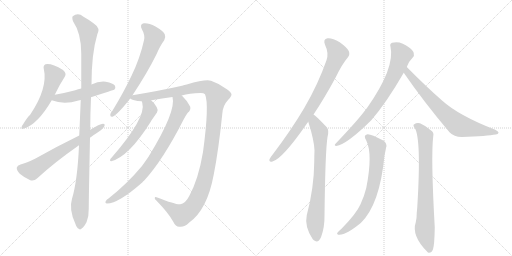
t = 0.00 s
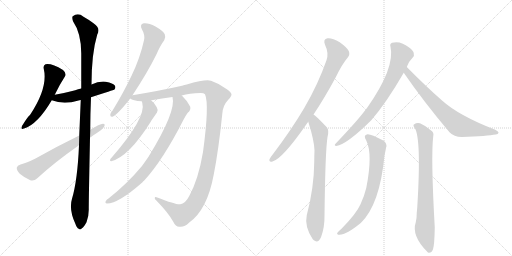
t = 2.42 s
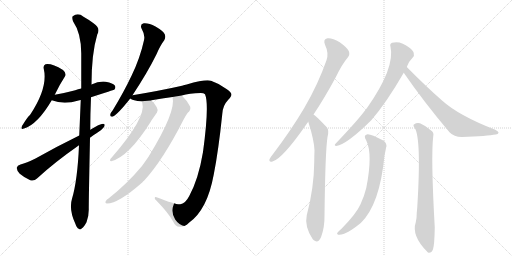
t = 4.84 s
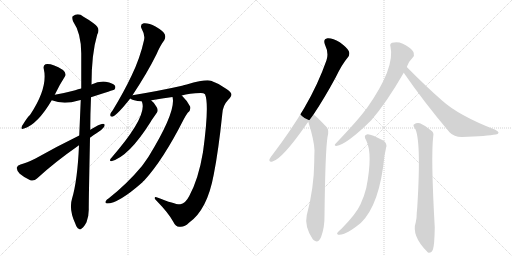
t = 7.26 s
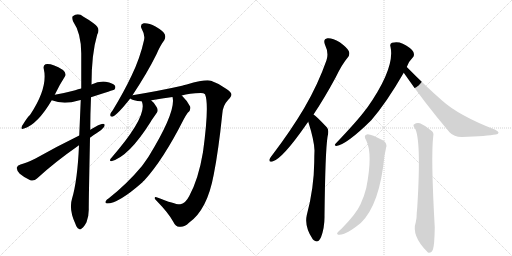
t = 9.68 s
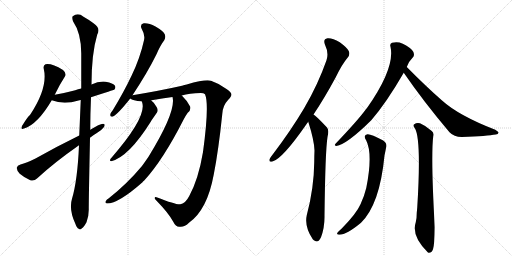
t = 12.10 s

The animated SVG that drew these frames (rendered in a browser with its animation timeline set to each time). Animation: 14 CSS @keyframes rules; one cycle of 12.10 s.

<svg version="1.1" viewBox="0 0 2048 1024" xmlns="http://www.w3.org/2000/svg">
  <g stroke="lightgray" stroke-dasharray="1,1" stroke-width="1" transform="scale(4, 4)">
    <line x1="0" y1="0" x2="256" y2="256"></line>
    <line x1="256" y1="0" x2="0" y2="256"></line>
    <line x1="128" y1="0" x2="128" y2="256"></line>
    <line x1="0" y1="128" x2="256" y2="128"></line>
    <line x1="256" y1="0" x2="512" y2="256"></line>
    <line x1="512" y1="0" x2="256" y2="256"></line>
    <line x1="384" y1="0" x2="384" y2="256"></line>
    <line x1="256" y1="128" x2="512" y2="128"></line>
  </g>
<g transform="scale(1, -1) translate(0, -850)">
   <style type="text/css">
    @keyframes keyframes0 {
      from {
       stroke: black;
       stroke-dashoffset: 536;
       stroke-width: 128;
       }
       64% {
       animation-timing-function: step-end;
       stroke: black;
       stroke-dashoffset: 0;
       stroke-width: 128;
       }
       to {
       stroke: black;
       stroke-width: 1024;
       }
       }
       #make-me-a-hanzi-animation-0 {
         animation: keyframes0 0.686198s both;
         animation-delay: 0.000000s;
         animation-timing-function: linear;
       }
    @keyframes keyframes1 {
      from {
       stroke: black;
       stroke-dashoffset: 502;
       stroke-width: 128;
       }
       62% {
       animation-timing-function: step-end;
       stroke: black;
       stroke-dashoffset: 0;
       stroke-width: 128;
       }
       to {
       stroke: black;
       stroke-width: 1024;
       }
       }
       #make-me-a-hanzi-animation-1 {
         animation: keyframes1 0.658529s both;
         animation-delay: 0.686198s;
         animation-timing-function: linear;
       }
    @keyframes keyframes2 {
      from {
       stroke: black;
       stroke-dashoffset: 1107;
       stroke-width: 128;
       }
       78% {
       animation-timing-function: step-end;
       stroke: black;
       stroke-dashoffset: 0;
       stroke-width: 128;
       }
       to {
       stroke: black;
       stroke-width: 1024;
       }
       }
       #make-me-a-hanzi-animation-2 {
         animation: keyframes2 1.150879s both;
         animation-delay: 1.344727s;
         animation-timing-function: linear;
       }
    @keyframes keyframes3 {
      from {
       stroke: black;
       stroke-dashoffset: 638;
       stroke-width: 128;
       }
       67% {
       animation-timing-function: step-end;
       stroke: black;
       stroke-dashoffset: 0;
       stroke-width: 128;
       }
       to {
       stroke: black;
       stroke-width: 1024;
       }
       }
       #make-me-a-hanzi-animation-3 {
         animation: keyframes3 0.769206s both;
         animation-delay: 2.495605s;
         animation-timing-function: linear;
       }
    @keyframes keyframes4 {
      from {
       stroke: black;
       stroke-dashoffset: 667;
       stroke-width: 128;
       }
       68% {
       animation-timing-function: step-end;
       stroke: black;
       stroke-dashoffset: 0;
       stroke-width: 128;
       }
       to {
       stroke: black;
       stroke-width: 1024;
       }
       }
       #make-me-a-hanzi-animation-4 {
         animation: keyframes4 0.792806s both;
         animation-delay: 3.264811s;
         animation-timing-function: linear;
       }
    @keyframes keyframes5 {
      from {
       stroke: black;
       stroke-dashoffset: 1251;
       stroke-width: 128;
       }
       80% {
       animation-timing-function: step-end;
       stroke: black;
       stroke-dashoffset: 0;
       stroke-width: 128;
       }
       to {
       stroke: black;
       stroke-width: 1024;
       }
       }
       #make-me-a-hanzi-animation-5 {
         animation: keyframes5 1.268066s both;
         animation-delay: 4.057617s;
         animation-timing-function: linear;
       }
    @keyframes keyframes6 {
      from {
       stroke: black;
       stroke-dashoffset: 554;
       stroke-width: 128;
       }
       64% {
       animation-timing-function: step-end;
       stroke: black;
       stroke-dashoffset: 0;
       stroke-width: 128;
       }
       to {
       stroke: black;
       stroke-width: 1024;
       }
       }
       #make-me-a-hanzi-animation-6 {
         animation: keyframes6 0.700846s both;
         animation-delay: 5.325684s;
         animation-timing-function: linear;
       }
    @keyframes keyframes7 {
      from {
       stroke: black;
       stroke-dashoffset: 792;
       stroke-width: 128;
       }
       72% {
       animation-timing-function: step-end;
       stroke: black;
       stroke-dashoffset: 0;
       stroke-width: 128;
       }
       to {
       stroke: black;
       stroke-width: 1024;
       }
       }
       #make-me-a-hanzi-animation-7 {
         animation: keyframes7 0.894531s both;
         animation-delay: 6.026530s;
         animation-timing-function: linear;
       }
    @keyframes keyframes8 {
      from {
       stroke: black;
       stroke-dashoffset: 819;
       stroke-width: 128;
       }
       73% {
       animation-timing-function: step-end;
       stroke: black;
       stroke-dashoffset: 0;
       stroke-width: 128;
       }
       to {
       stroke: black;
       stroke-width: 1024;
       }
       }
       #make-me-a-hanzi-animation-8 {
         animation: keyframes8 0.916504s both;
         animation-delay: 6.921061s;
         animation-timing-function: linear;
       }
    @keyframes keyframes9 {
      from {
       stroke: black;
       stroke-dashoffset: 747;
       stroke-width: 128;
       }
       71% {
       animation-timing-function: step-end;
       stroke: black;
       stroke-dashoffset: 0;
       stroke-width: 128;
       }
       to {
       stroke: black;
       stroke-width: 1024;
       }
       }
       #make-me-a-hanzi-animation-9 {
         animation: keyframes9 0.857910s both;
         animation-delay: 7.837565s;
         animation-timing-function: linear;
       }
    @keyframes keyframes10 {
      from {
       stroke: black;
       stroke-dashoffset: 757;
       stroke-width: 128;
       }
       71% {
       animation-timing-function: step-end;
       stroke: black;
       stroke-dashoffset: 0;
       stroke-width: 128;
       }
       to {
       stroke: black;
       stroke-width: 1024;
       }
       }
       #make-me-a-hanzi-animation-10 {
         animation: keyframes10 0.866048s both;
         animation-delay: 8.695475s;
         animation-timing-function: linear;
       }
    @keyframes keyframes11 {
      from {
       stroke: black;
       stroke-dashoffset: 719;
       stroke-width: 128;
       }
       70% {
       animation-timing-function: step-end;
       stroke: black;
       stroke-dashoffset: 0;
       stroke-width: 128;
       }
       to {
       stroke: black;
       stroke-width: 1024;
       }
       }
       #make-me-a-hanzi-animation-11 {
         animation: keyframes11 0.835124s both;
         animation-delay: 9.561523s;
         animation-timing-function: linear;
       }
    @keyframes keyframes12 {
      from {
       stroke: black;
       stroke-dashoffset: 708;
       stroke-width: 128;
       }
       70% {
       animation-timing-function: step-end;
       stroke: black;
       stroke-dashoffset: 0;
       stroke-width: 128;
       }
       to {
       stroke: black;
       stroke-width: 1024;
       }
       }
       #make-me-a-hanzi-animation-12 {
         animation: keyframes12 0.826172s both;
         animation-delay: 10.396647s;
         animation-timing-function: linear;
       }
    @keyframes keyframes13 {
      from {
       stroke: black;
       stroke-dashoffset: 770;
       stroke-width: 128;
       }
       71% {
       animation-timing-function: step-end;
       stroke: black;
       stroke-dashoffset: 0;
       stroke-width: 128;
       }
       to {
       stroke: black;
       stroke-width: 1024;
       }
       }
       #make-me-a-hanzi-animation-13 {
         animation: keyframes13 0.876628s both;
         animation-delay: 11.222819s;
         animation-timing-function: linear;
       }
</style>
<path d="M 219 471 Q 238 511 259 543 Q 268 556 252 570 Q 206 598 182 593 Q 172 589 175 575 Q 193 499 120 390 Q 113 387 88 346 Q 81 330 96 336 Q 150 352 207 449 L 219 471 Z" fill="lightgray"></path> 
<path d="M 364 461 Q 455 491 457 491 Q 464 498 460 507 Q 453 517 423 523 Q 395 526 366 512 L 325 496 Q 312 493 301 489 Q 264 479 219 471 C 189 466 179 459 207 449 Q 255 430 314 448 Q 318 449 323 450 L 364 461 Z" fill="lightgray"></path> 
<path d="M 316 269 Q 310 128 288 55 Q 275 13 301 -44 Q 307 -62 315 -65 Q 321 -71 328 -63 Q 335 -59 346 -39 Q 356 -14 355 16 Q 355 53 360 299 L 361 331 Q 361 392 364 461 L 366 512 Q 366 635 389 712 Q 404 737 374 757 Q 359 769 334 783 Q 312 801 291 785 Q 287 781 292 765 Q 325 717 325 636 Q 325 567 325 496 L 323 450 Q 320 381 317 308 L 316 269 Z" fill="lightgray"></path> 
<path d="M 317 308 Q 223 262 142 216 Q 106 198 82 192 Q 69 188 67 179 Q 66 169 79 155 Q 98 139 121 129 Q 137 125 148 136 Q 217 200 316 269 L 360 299 Q 372 309 386 317 Q 405 327 416 342 Q 423 355 412 355 Q 399 355 361 331 L 317 308 Z" fill="lightgray"></path> 
<path d="M 530 469 Q 590 560 626 633 Q 642 670 657 689 Q 664 701 659 713 Q 653 726 622 744 Q 594 759 575 757 Q 557 753 568 732 Q 581 710 576 689 Q 560 617 527 549 Q 496 483 451 409 Q 442 399 441 391 Q 440 381 452 384 Q 471 393 521 456 L 530 469 Z" fill="lightgray"></path> 
<path d="M 727 468 Q 757 477 803 478 Q 815 478 820 473 Q 838 433 812 242 Q 794 134 757 66 Q 741 35 721 33 Q 706 30 629 60 Q 619 64 619 58 Q 618 54 629 44 Q 674 -2 693 -37 Q 703 -58 718 -57 Q 737 -60 757 -40 Q 829 11 855 152 Q 874 248 889 393 Q 890 427 913 451 Q 926 464 926 472 Q 925 481 906 494 Q 879 515 844 527 Q 823 534 747 512 Q 738 511 728 507 Q 644 488 530 469 C 500 464 498 464 521 456 Q 530 447 567 445 L 605 448 Q 605 449 606 449 Q 649 456 690 462 L 727 468 Z" fill="lightgray"></path> 
<path d="M 567 445 Q 567 444 569 439 Q 587 381 446 219 Q 440 215 440 209 Q 440 205 445 205 Q 515 223 603 363 Q 606 369 628 400 Q 634 409 627 421 Q 617 440 605 448 C 582 467 558 474 567 445 Z" fill="lightgray"></path> 
<path d="M 690 462 Q 706 405 594 223 Q 581 204 568 186 Q 508 114 434 56 Q 427 52 424 47 Q 418 37 428 36 Q 474 36 570 121 Q 571 125 576 127 Q 651 208 734 371 Q 740 384 751 399 Q 764 409 761 423 Q 752 444 729 466 Q 728 467 727 468 C 706 489 687 492 690 462 Z" fill="lightgray"></path> 
<path d="M 1254 392 Q 1297 456 1343 541 Q 1368 593 1391 620 Q 1401 632 1395 646 Q 1389 659 1359 681 Q 1329 699 1310 697 Q 1291 694 1300 671 Q 1316 638 1306 609 Q 1272 512 1217 418 Q 1165 330 1090 231 Q 1080 219 1078 213 Q 1075 200 1090 204 Q 1129 214 1225 352 Q 1229 358 1233 363 L 1254 392 Z" fill="lightgray"></path> 
<path d="M 1233 363 Q 1257 288 1258 248 Q 1257 226 1257 203 Q 1256 97 1227 -11 Q 1217 -56 1251 -107 Q 1252 -107 1254 -110 Q 1272 -126 1284 -99 Q 1299 -59 1298 -12 Q 1301 244 1310 302 Q 1317 329 1308 340 Q 1263 388 1254 392 C 1230 411 1224 392 1233 363 Z" fill="lightgray"></path> 
<path d="M 1627 582 Q 1636 606 1651 620 Q 1658 627 1655 637 Q 1654 647 1638 659 Q 1602 689 1568 679 Q 1558 675 1562 663 Q 1581 579 1468 418 Q 1465 415 1463 412 Q 1429 366 1342 275 Q 1335 268 1345 266 Q 1387 272 1485 369 Q 1545 438 1615 559 L 1627 582 Z" fill="lightgray"></path> 
<path d="M 1615 559 Q 1694 444 1798 321 Q 1816 302 1847 302 Q 1950 306 1983 312 Q 1993 313 1994 319 Q 1995 323 1981 331 Q 1834 388 1767 449 Q 1701 507 1627 582 C 1606 603 1598 584 1615 559 Z" fill="lightgray"></path> 
<path d="M 1465 288 Q 1492 234 1465 98 Q 1458 68 1442 33 Q 1426 -4 1367 -64 Q 1352 -76 1349 -82 Q 1346 -89 1358 -89 Q 1386 -89 1444 -41 Q 1519 32 1538 228 Q 1542 247 1544 258 Q 1551 277 1531 289 Q 1485 314 1470 313 Q 1451 310 1465 288 Z" fill="lightgray"></path> 
<path d="M 1659 338 Q 1686 296 1669 20 L 1667 -1 Q 1667 -26 1663 -39 Q 1645 -93 1709 -157 Q 1710 -158 1714 -161 Q 1727 -162 1732 -147 Q 1738 -129 1739 -59 Q 1723 223 1733 306 Q 1736 319 1727 326 Q 1702 348 1680 357 Q 1667 361 1657 353 Q 1650 349 1659 338 Z" fill="lightgray"></path> 
      <clipPath id="make-me-a-hanzi-clip-0">
      <path d="M 219 471 Q 238 511 259 543 Q 268 556 252 570 Q 206 598 182 593 Q 172 589 175 575 Q 193 499 120 390 Q 113 387 88 346 Q 81 330 96 336 Q 150 352 207 449 L 219 471 Z" fill="lightgray"></path>
      </clipPath>
      <path clip-path="url(#make-me-a-hanzi-clip-0)" d="M 188 580 L 216 545 L 194 478 L 134 379 L 98 346 " fill="none" id="make-me-a-hanzi-animation-0" stroke-dasharray="408 816" stroke-linecap="round"></path>

      <clipPath id="make-me-a-hanzi-clip-1">
      <path d="M 364 461 Q 455 491 457 491 Q 464 498 460 507 Q 453 517 423 523 Q 395 526 366 512 L 325 496 Q 312 493 301 489 Q 264 479 219 471 C 189 466 179 459 207 449 Q 255 430 314 448 Q 318 449 323 450 L 364 461 Z" fill="lightgray"></path>
      </clipPath>
      <path clip-path="url(#make-me-a-hanzi-clip-1)" d="M 216 451 L 229 458 L 300 466 L 415 502 L 454 498 " fill="none" id="make-me-a-hanzi-animation-1" stroke-dasharray="374 748" stroke-linecap="round"></path>

      <clipPath id="make-me-a-hanzi-clip-2">
      <path d="M 316 269 Q 310 128 288 55 Q 275 13 301 -44 Q 307 -62 315 -65 Q 321 -71 328 -63 Q 335 -59 346 -39 Q 356 -14 355 16 Q 355 53 360 299 L 361 331 Q 361 392 364 461 L 366 512 Q 366 635 389 712 Q 404 737 374 757 Q 359 769 334 783 Q 312 801 291 785 Q 287 781 292 765 Q 325 717 325 636 Q 325 567 325 496 L 323 450 Q 320 381 317 308 L 316 269 Z" fill="lightgray"></path>
      </clipPath>
      <path clip-path="url(#make-me-a-hanzi-clip-2)" d="M 303 778 L 329 756 L 352 725 L 338 235 L 319 24 L 320 -52 " fill="none" id="make-me-a-hanzi-animation-2" stroke-dasharray="979 1958" stroke-linecap="round"></path>

      <clipPath id="make-me-a-hanzi-clip-3">
      <path d="M 317 308 Q 223 262 142 216 Q 106 198 82 192 Q 69 188 67 179 Q 66 169 79 155 Q 98 139 121 129 Q 137 125 148 136 Q 217 200 316 269 L 360 299 Q 372 309 386 317 Q 405 327 416 342 Q 423 355 412 355 Q 399 355 361 331 L 317 308 Z" fill="lightgray"></path>
      </clipPath>
      <path clip-path="url(#make-me-a-hanzi-clip-3)" d="M 80 176 L 127 168 L 409 347 " fill="none" id="make-me-a-hanzi-animation-3" stroke-dasharray="510 1020" stroke-linecap="round"></path>

      <clipPath id="make-me-a-hanzi-clip-4">
      <path d="M 530 469 Q 590 560 626 633 Q 642 670 657 689 Q 664 701 659 713 Q 653 726 622 744 Q 594 759 575 757 Q 557 753 568 732 Q 581 710 576 689 Q 560 617 527 549 Q 496 483 451 409 Q 442 399 441 391 Q 440 381 452 384 Q 471 393 521 456 L 530 469 Z" fill="lightgray"></path>
      </clipPath>
      <path clip-path="url(#make-me-a-hanzi-clip-4)" d="M 577 743 L 595 731 L 617 701 L 606 668 L 528 502 L 490 441 L 450 393 " fill="none" id="make-me-a-hanzi-animation-4" stroke-dasharray="539 1078" stroke-linecap="round"></path>

      <clipPath id="make-me-a-hanzi-clip-5">
      <path d="M 727 468 Q 757 477 803 478 Q 815 478 820 473 Q 838 433 812 242 Q 794 134 757 66 Q 741 35 721 33 Q 706 30 629 60 Q 619 64 619 58 Q 618 54 629 44 Q 674 -2 693 -37 Q 703 -58 718 -57 Q 737 -60 757 -40 Q 829 11 855 152 Q 874 248 889 393 Q 890 427 913 451 Q 926 464 926 472 Q 925 481 906 494 Q 879 515 844 527 Q 823 534 747 512 Q 738 511 728 507 Q 644 488 530 469 C 500 464 498 464 521 456 Q 530 447 567 445 L 605 448 Q 605 449 606 449 Q 649 456 690 462 L 727 468 Z" fill="lightgray"></path>
      </clipPath>
      <path clip-path="url(#make-me-a-hanzi-clip-5)" d="M 529 460 L 611 466 L 799 502 L 835 499 L 868 466 L 842 242 L 824 148 L 802 82 L 777 32 L 763 14 L 727 -10 L 642 44 L 640 52 L 624 57 " fill="none" id="make-me-a-hanzi-animation-5" stroke-dasharray="1123 2246" stroke-linecap="round"></path>

      <clipPath id="make-me-a-hanzi-clip-6">
      <path d="M 567 445 Q 567 444 569 439 Q 587 381 446 219 Q 440 215 440 209 Q 440 205 445 205 Q 515 223 603 363 Q 606 369 628 400 Q 634 409 627 421 Q 617 440 605 448 C 582 467 558 474 567 445 Z" fill="lightgray"></path>
      </clipPath>
      <path clip-path="url(#make-me-a-hanzi-clip-6)" d="M 573 444 L 597 421 L 599 407 L 568 346 L 493 249 L 446 212 " fill="none" id="make-me-a-hanzi-animation-6" stroke-dasharray="426 852" stroke-linecap="round"></path>

      <clipPath id="make-me-a-hanzi-clip-7">
      <path d="M 690 462 Q 706 405 594 223 Q 581 204 568 186 Q 508 114 434 56 Q 427 52 424 47 Q 418 37 428 36 Q 474 36 570 121 Q 571 125 576 127 Q 651 208 734 371 Q 740 384 751 399 Q 764 409 761 423 Q 752 444 729 466 Q 728 467 727 468 C 706 489 687 492 690 462 Z" fill="lightgray"></path>
      </clipPath>
      <path clip-path="url(#make-me-a-hanzi-clip-7)" d="M 697 460 L 718 440 L 724 420 L 682 326 L 626 229 L 587 173 L 533 114 L 468 63 L 432 44 " fill="none" id="make-me-a-hanzi-animation-7" stroke-dasharray="664 1328" stroke-linecap="round"></path>

      <clipPath id="make-me-a-hanzi-clip-8">
      <path d="M 1254 392 Q 1297 456 1343 541 Q 1368 593 1391 620 Q 1401 632 1395 646 Q 1389 659 1359 681 Q 1329 699 1310 697 Q 1291 694 1300 671 Q 1316 638 1306 609 Q 1272 512 1217 418 Q 1165 330 1090 231 Q 1080 219 1078 213 Q 1075 200 1090 204 Q 1129 214 1225 352 Q 1229 358 1233 363 L 1254 392 Z" fill="lightgray"></path>
      </clipPath>
      <path clip-path="url(#make-me-a-hanzi-clip-8)" d="M 1312 681 L 1329 668 L 1351 636 L 1307 532 L 1262 447 L 1189 333 L 1122 246 L 1087 213 " fill="none" id="make-me-a-hanzi-animation-8" stroke-dasharray="691 1382" stroke-linecap="round"></path>

      <clipPath id="make-me-a-hanzi-clip-9">
      <path d="M 1233 363 Q 1257 288 1258 248 Q 1257 226 1257 203 Q 1256 97 1227 -11 Q 1217 -56 1251 -107 Q 1252 -107 1254 -110 Q 1272 -126 1284 -99 Q 1299 -59 1298 -12 Q 1301 244 1310 302 Q 1317 329 1308 340 Q 1263 388 1254 392 C 1230 411 1224 392 1233 363 Z" fill="lightgray"></path>
      </clipPath>
      <path clip-path="url(#make-me-a-hanzi-clip-9)" d="M 1253 385 L 1258 358 L 1280 322 L 1280 170 L 1261 -33 L 1267 -98 " fill="none" id="make-me-a-hanzi-animation-9" stroke-dasharray="619 1238" stroke-linecap="round"></path>

      <clipPath id="make-me-a-hanzi-clip-10">
      <path d="M 1627 582 Q 1636 606 1651 620 Q 1658 627 1655 637 Q 1654 647 1638 659 Q 1602 689 1568 679 Q 1558 675 1562 663 Q 1581 579 1468 418 Q 1465 415 1463 412 Q 1429 366 1342 275 Q 1335 268 1345 266 Q 1387 272 1485 369 Q 1545 438 1615 559 L 1627 582 Z" fill="lightgray"></path>
      </clipPath>
      <path clip-path="url(#make-me-a-hanzi-clip-10)" d="M 1572 668 L 1587 658 L 1606 632 L 1582 564 L 1544 491 L 1463 375 L 1393 306 L 1348 272 " fill="none" id="make-me-a-hanzi-animation-10" stroke-dasharray="629 1258" stroke-linecap="round"></path>

      <clipPath id="make-me-a-hanzi-clip-11">
      <path d="M 1615 559 Q 1694 444 1798 321 Q 1816 302 1847 302 Q 1950 306 1983 312 Q 1993 313 1994 319 Q 1995 323 1981 331 Q 1834 388 1767 449 Q 1701 507 1627 582 C 1606 603 1598 584 1615 559 Z" fill="lightgray"></path>
      </clipPath>
      <path clip-path="url(#make-me-a-hanzi-clip-11)" d="M 1630 573 L 1630 559 L 1709 468 L 1775 399 L 1831 351 L 1987 318 " fill="none" id="make-me-a-hanzi-animation-11" stroke-dasharray="591 1182" stroke-linecap="round"></path>

      <clipPath id="make-me-a-hanzi-clip-12">
      <path d="M 1465 288 Q 1492 234 1465 98 Q 1458 68 1442 33 Q 1426 -4 1367 -64 Q 1352 -76 1349 -82 Q 1346 -89 1358 -89 Q 1386 -89 1444 -41 Q 1519 32 1538 228 Q 1542 247 1544 258 Q 1551 277 1531 289 Q 1485 314 1470 313 Q 1451 310 1465 288 Z" fill="lightgray"></path>
      </clipPath>
      <path clip-path="url(#make-me-a-hanzi-clip-12)" d="M 1471 300 L 1496 279 L 1510 258 L 1503 161 L 1490 93 L 1453 4 L 1411 -45 L 1356 -82 " fill="none" id="make-me-a-hanzi-animation-12" stroke-dasharray="580 1160" stroke-linecap="round"></path>

      <clipPath id="make-me-a-hanzi-clip-13">
      <path d="M 1659 338 Q 1686 296 1669 20 L 1667 -1 Q 1667 -26 1663 -39 Q 1645 -93 1709 -157 Q 1710 -158 1714 -161 Q 1727 -162 1732 -147 Q 1738 -129 1739 -59 Q 1723 223 1733 306 Q 1736 319 1727 326 Q 1702 348 1680 357 Q 1667 361 1657 353 Q 1650 349 1659 338 Z" fill="lightgray"></path>
      </clipPath>
      <path clip-path="url(#make-me-a-hanzi-clip-13)" d="M 1666 347 L 1694 320 L 1702 297 L 1699 -61 L 1717 -152 " fill="none" id="make-me-a-hanzi-animation-13" stroke-dasharray="642 1284" stroke-linecap="round"></path>

</g>
</svg>
